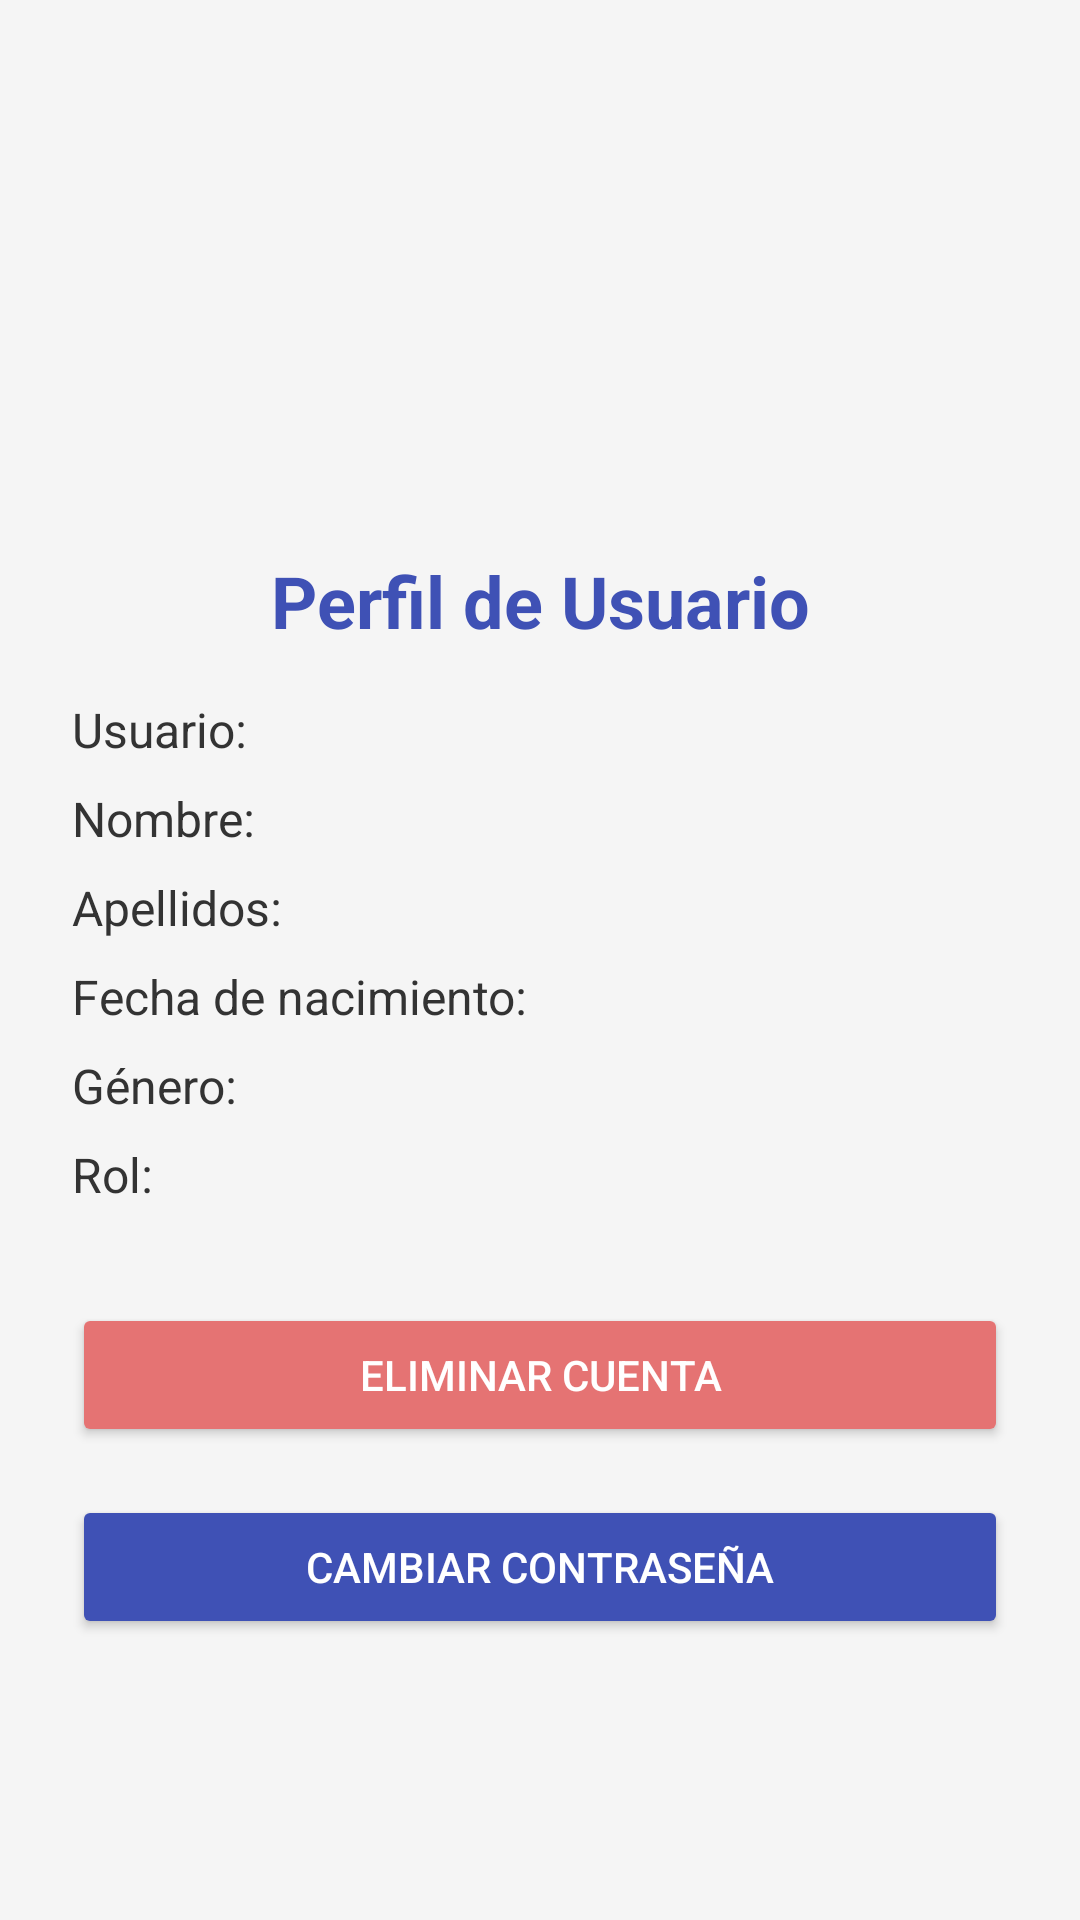

Android layout source for this screen:
<!-- AndroidManifest.xml: application theme Theme.ClienteProyectoFinal -->
<!-- res/layout/activity_perfil.xml -->
<?xml version="1.0" encoding="utf-8"?>
<androidx.constraintlayout.widget.ConstraintLayout xmlns:android="http://schemas.android.com/apk/res/android"
    xmlns:app="http://schemas.android.com/apk/res-auto"
    xmlns:tools="http://schemas.android.com/tools"
    android:id="@+id/main"
    android:layout_width="match_parent"
    android:layout_height="match_parent"
    android:padding="24dp"
    android:background="#F5F5F5"
    tools:context="vista.PerfilActivity">

    

    <TextView
        android:id="@+id/tvNombrePerfil"
        android:layout_width="wrap_content"
        android:layout_height="wrap_content"
        android:layout_marginTop="160dp"
        android:text="Perfil de Usuario"
        android:textColor="#3F51B5"
        android:textSize="24sp"
        android:textStyle="bold"
        app:layout_constraintEnd_toEndOf="parent"
        app:layout_constraintHorizontal_bias="0.502"
        app:layout_constraintStart_toStartOf="parent"
        app:layout_constraintTop_toTopOf="parent" />

    <TextView
        android:id="@+id/tvNombreUsuario"
        android:layout_width="wrap_content"
        android:layout_height="wrap_content"
        android:text="Usuario: "
        android:textSize="16sp"
        android:textColor="#333333"
        app:layout_constraintTop_toBottomOf="@id/tvNombrePerfil"
        app:layout_constraintStart_toStartOf="parent"
        android:layout_marginTop="16dp" />

    <TextView
        android:id="@+id/tvNombre"
        android:layout_width="wrap_content"
        android:layout_height="wrap_content"
        android:text="Nombre: "
        android:textSize="16sp"
        android:textColor="#333333"
        app:layout_constraintTop_toBottomOf="@id/tvNombreUsuario"
        app:layout_constraintStart_toStartOf="parent"
        android:layout_marginTop="8dp" />

    <TextView
        android:id="@+id/tvApellidos"
        android:layout_width="wrap_content"
        android:layout_height="wrap_content"
        android:text="Apellidos: "
        android:textSize="16sp"
        android:textColor="#333333"
        app:layout_constraintTop_toBottomOf="@id/tvNombre"
        app:layout_constraintStart_toStartOf="parent"
        android:layout_marginTop="8dp" />

    <TextView
        android:id="@+id/tvFechaNacimiento"
        android:layout_width="wrap_content"
        android:layout_height="wrap_content"
        android:text="Fecha de nacimiento: "
        android:textSize="16sp"
        android:textColor="#333333"
        app:layout_constraintTop_toBottomOf="@id/tvApellidos"
        app:layout_constraintStart_toStartOf="parent"
        android:layout_marginTop="8dp" />

    <TextView
        android:id="@+id/tvGenero"
        android:layout_width="wrap_content"
        android:layout_height="wrap_content"
        android:text="Género: "
        android:textSize="16sp"
        android:textColor="#333333"
        app:layout_constraintTop_toBottomOf="@id/tvFechaNacimiento"
        app:layout_constraintStart_toStartOf="parent"
        android:layout_marginTop="8dp" />

    <TextView
        android:id="@+id/tvRol"
        android:layout_width="wrap_content"
        android:layout_height="wrap_content"
        android:text="Rol: "
        android:textSize="16sp"
        android:textColor="#333333"
        app:layout_constraintTop_toBottomOf="@id/tvGenero"
        app:layout_constraintStart_toStartOf="parent"
        android:layout_marginTop="8dp" />

    

    <Button
        android:id="@+id/btnBorrarUsuario"
        android:layout_width="0dp"
        android:layout_height="wrap_content"
        android:text="Eliminar Cuenta"
        android:backgroundTint="#E57373"
        android:textColor="#FFFFFF"
        android:layout_marginTop="32dp"
        app:layout_constraintTop_toBottomOf="@id/tvRol"
        app:layout_constraintStart_toStartOf="parent"
        app:layout_constraintEnd_toEndOf="parent" />

    <Button
        android:id="@+id/btnCambiarClave"
        android:layout_width="0dp"
        android:layout_height="wrap_content"
        android:text="Cambiar Contraseña"
        android:backgroundTint="#3F51B5"
        android:textColor="#FFFFFF"
        android:layout_marginTop="16dp"
        app:layout_constraintTop_toBottomOf="@id/btnBorrarUsuario"
        app:layout_constraintStart_toStartOf="parent"
        app:layout_constraintEnd_toEndOf="parent" />

</androidx.constraintlayout.widget.ConstraintLayout>
<!-- resources referenced by this layout -->
<resources>
  <style name="Theme.ClienteProyectoFinal" parent="Theme.MaterialComponents.DayNight.NoActionBar">
          
          <item name="colorPrimary">@color/purple_500</item>
          <item name="colorPrimaryVariant">@color/purple_700</item>
          <item name="colorOnPrimary">@color/white</item>
          
          <item name="colorSecondary">@color/teal_200</item>
          <item name="colorSecondaryVariant">@color/teal_700</item>
          <item name="colorOnSecondary">@color/black</item>
          
          <item name="android:statusBarColor">?attr/colorPrimaryVariant</item>
          
      </style>
  <!-- not gathered from this repository: default colours our renderer supplied (Android Studio template values) -->
  <color name="purple_500">#FF6200EE</color>
  <color name="purple_700">#FF3700B3</color>
  <color name="teal_200">#FF03DAC5</color>
  <color name="teal_700">#FF018786</color>
  <color name="black">#FF000000</color>
  <color name="white">#FFFFFFFF</color>
</resources>
